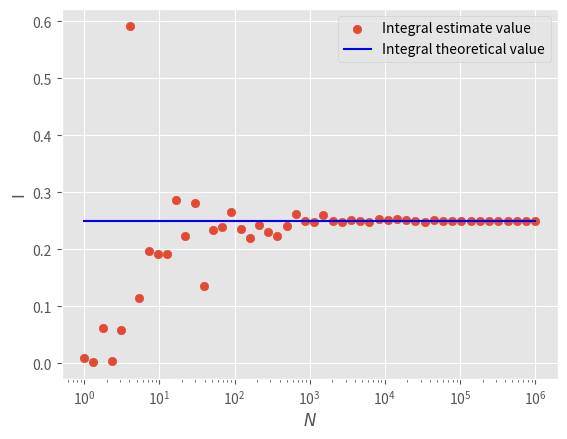

Python code for this plot:
# 调用相应科学计算包
import matplotlib.pyplot as plt
import numpy as np
# 确定生成样本点序列
N = 50
# 设置图片为ggplot风格
plt.style.use('ggplot')
# 初始化相应序列
sample_size = np.logspace(0, 6, N)
integral_result = np.zeros(N)
# 利用期望法近似计算积分
for i, size in enumerate(sample_size):
    X = np.random.uniform(0, 1, int(size))
    integral_result[i] = np.sum(X**3) / size
    print(integral_result[i])
# 设置图片相关格式
plt.xscale('log')
plt.xlabel('$N$')
plt.ylabel('I')
# 绘制积分近似值散点图
plt.scatter(sample_size, integral_result, label="Integral estimate value")
# 绘制积分理论值直线图
plt.plot([1, 10**6], [0.25, 0.25], 'b-', label="Integral theoretical value")
plt.legend()
plt.show()